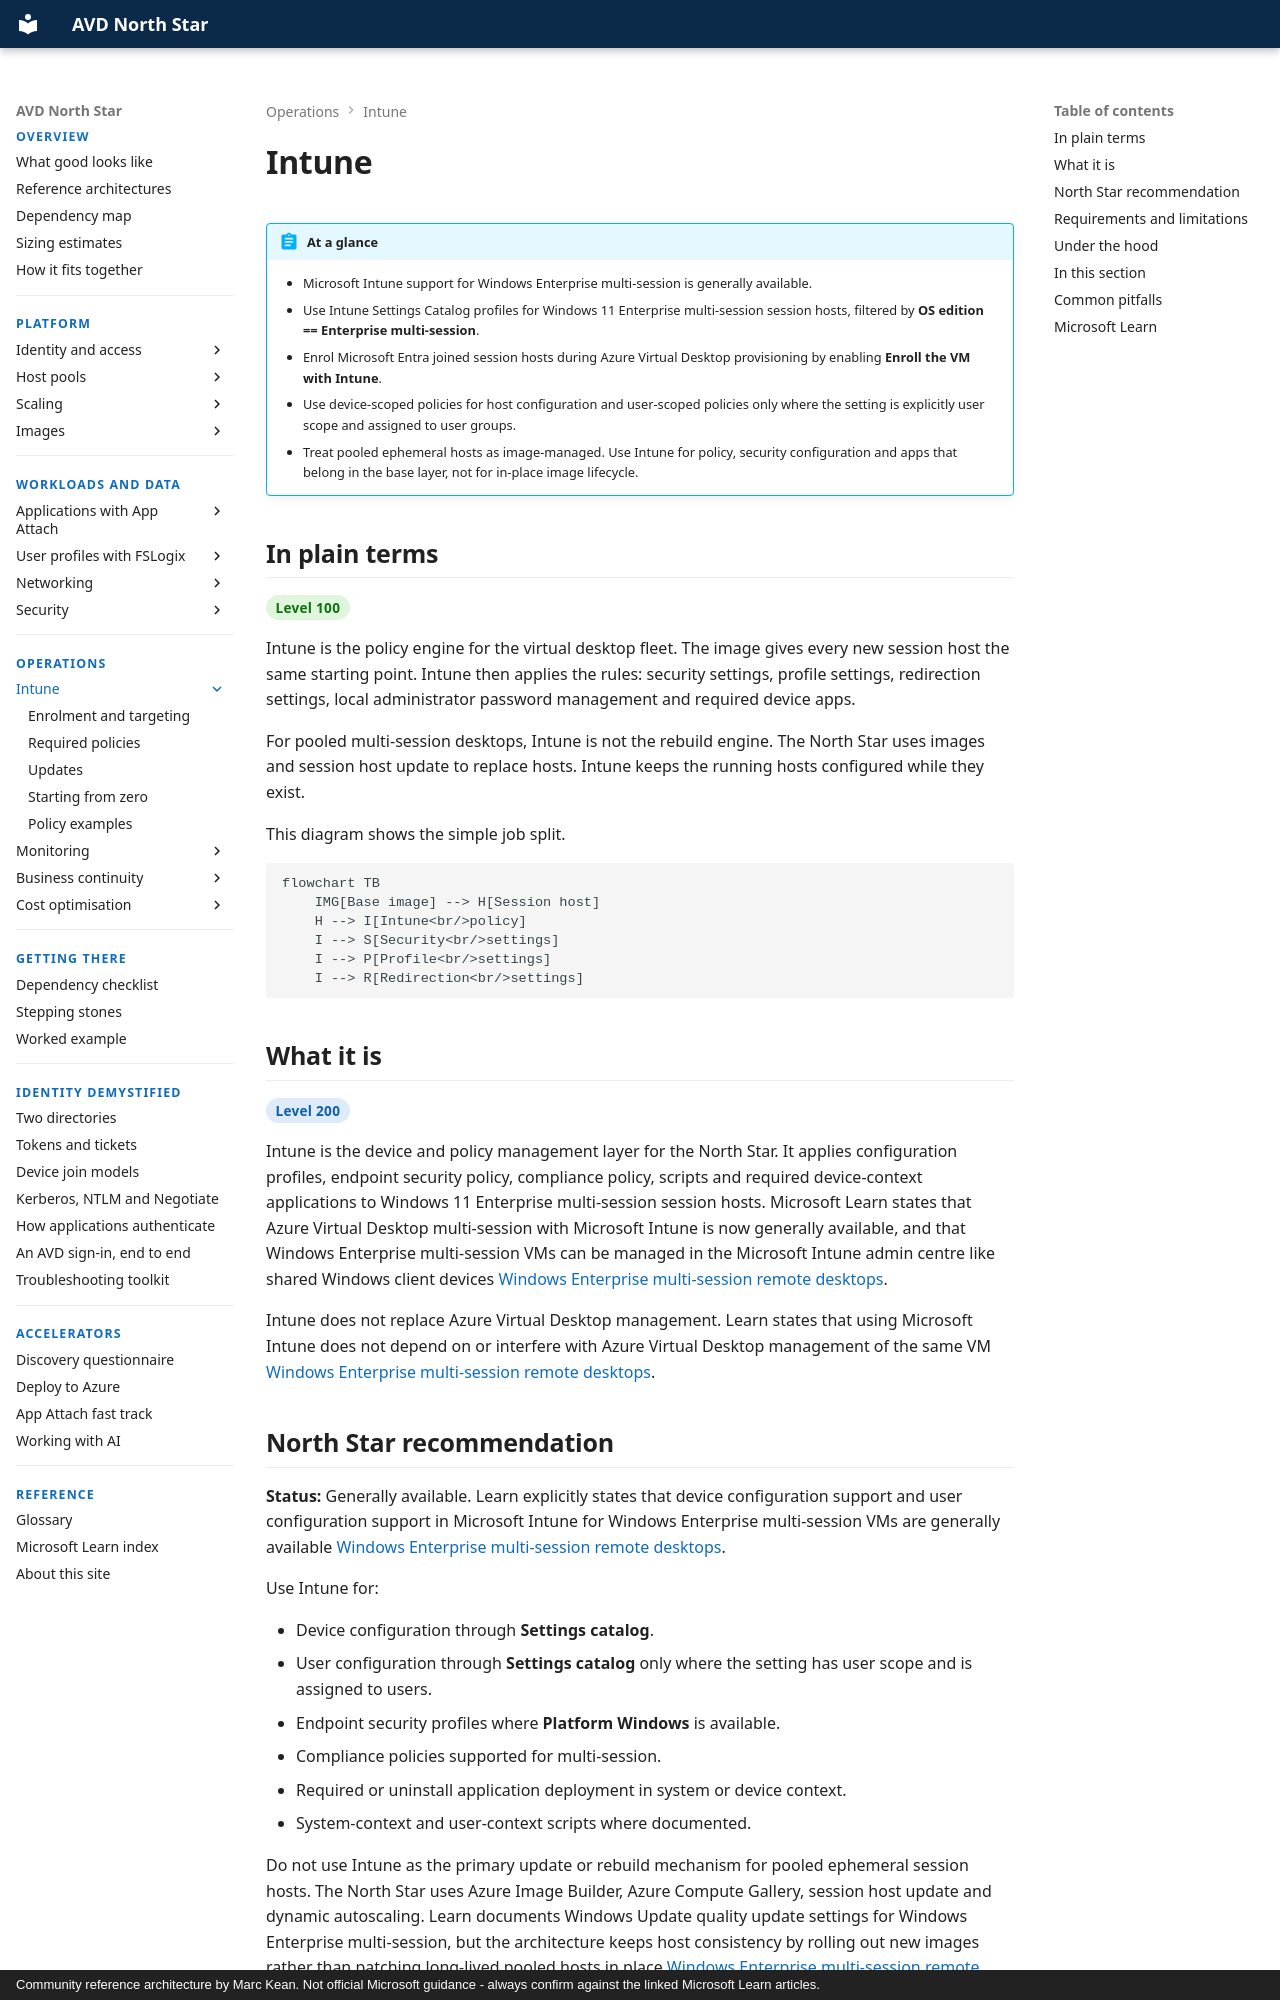

repository: marckean/AVD-Reference_Architecture · page: intune/index.html · generator: mkdocs · copyright: Community reference architecture by Marc Kean. Not official Microsoft guidance - always confirm against the linked Microsoft Learn articles.

---
title: Intune
description: Microsoft Intune policy design for Windows 11 Enterprise multi-session Azure Virtual Desktop session hosts.
---

# Intune

!!! abstract "At a glance"
    - Microsoft Intune support for Windows Enterprise multi-session is generally available.
    - Use Intune Settings Catalog profiles for Windows 11 Enterprise multi-session session hosts, filtered by **OS edition == Enterprise multi-session**.
    - Enrol Microsoft Entra joined session hosts during Azure Virtual Desktop provisioning by enabling **Enroll the VM with Intune**.
    - Use device-scoped policies for host configuration and user-scoped policies only where the setting is explicitly user scope and assigned to user groups.
    - Treat pooled ephemeral hosts as image-managed. Use Intune for policy, security configuration and apps that belong in the base layer, not for in-place image lifecycle.

## In plain terms

<span class="level l100">Level 100</span>

Intune is the policy engine for the virtual desktop fleet. The image gives every new session host the same starting point. Intune then applies the rules: security settings, profile settings, redirection settings, local administrator password management and required device apps.

For pooled multi-session desktops, Intune is not the rebuild engine. The North Star uses images and session host update to replace hosts. Intune keeps the running hosts configured while they exist.

This diagram shows the simple job split.

```mermaid
flowchart TB
    IMG[Base image] --> H[Session host]
    H --> I[Intune<br/>policy]
    I --> S[Security<br/>settings]
    I --> P[Profile<br/>settings]
    I --> R[Redirection<br/>settings]
```

## What it is

<span class="level l200">Level 200</span>

Intune is the device and policy management layer for the North Star. It applies configuration profiles, endpoint security policy, compliance policy, scripts and required device-context applications to Windows 11 Enterprise multi-session session hosts. Microsoft Learn states that Azure Virtual Desktop multi-session with Microsoft Intune is now generally available, and that Windows Enterprise multi-session VMs can be managed in the Microsoft Intune admin centre like shared Windows client devices [Windows Enterprise multi-session remote desktops](https://learn.microsoft.com/intune/solutions/azure-virtual-desktop-multi-session).

Intune does not replace Azure Virtual Desktop management. Learn states that using Microsoft Intune does not depend on or interfere with Azure Virtual Desktop management of the same VM [Windows Enterprise multi-session remote desktops](https://learn.microsoft.com/intune/solutions/azure-virtual-desktop-multi-session#limitations).

## North Star recommendation

**Status:** Generally available. Learn explicitly states that device configuration support and user configuration support in Microsoft Intune for Windows Enterprise multi-session VMs are generally available [Windows Enterprise multi-session remote desktops](https://learn.microsoft.com/intune/solutions/azure-virtual-desktop-multi-session#overview).

Use Intune for:

- Device configuration through **Settings catalog**.
- User configuration through **Settings catalog** only where the setting has user scope and is assigned to users.
- Endpoint security profiles where **Platform Windows** is available.
- Compliance policies supported for multi-session.
- Required or uninstall application deployment in system or device context.
- System-context and user-context scripts where documented.

Do not use Intune as the primary update or rebuild mechanism for pooled ephemeral session hosts. The North Star uses Azure Image Builder, Azure Compute Gallery, session host update and dynamic autoscaling. Learn documents Windows Update quality update settings for Windows Enterprise multi-session, but the architecture keeps host consistency by rolling out new images rather than patching long-lived pooled hosts in place [Windows Enterprise multi-session remote desktops](https://learn.microsoft.com/intune/solutions/azure-virtual-desktop-multi-session#windows-update-client-policies), [Images](../images/index.md).
